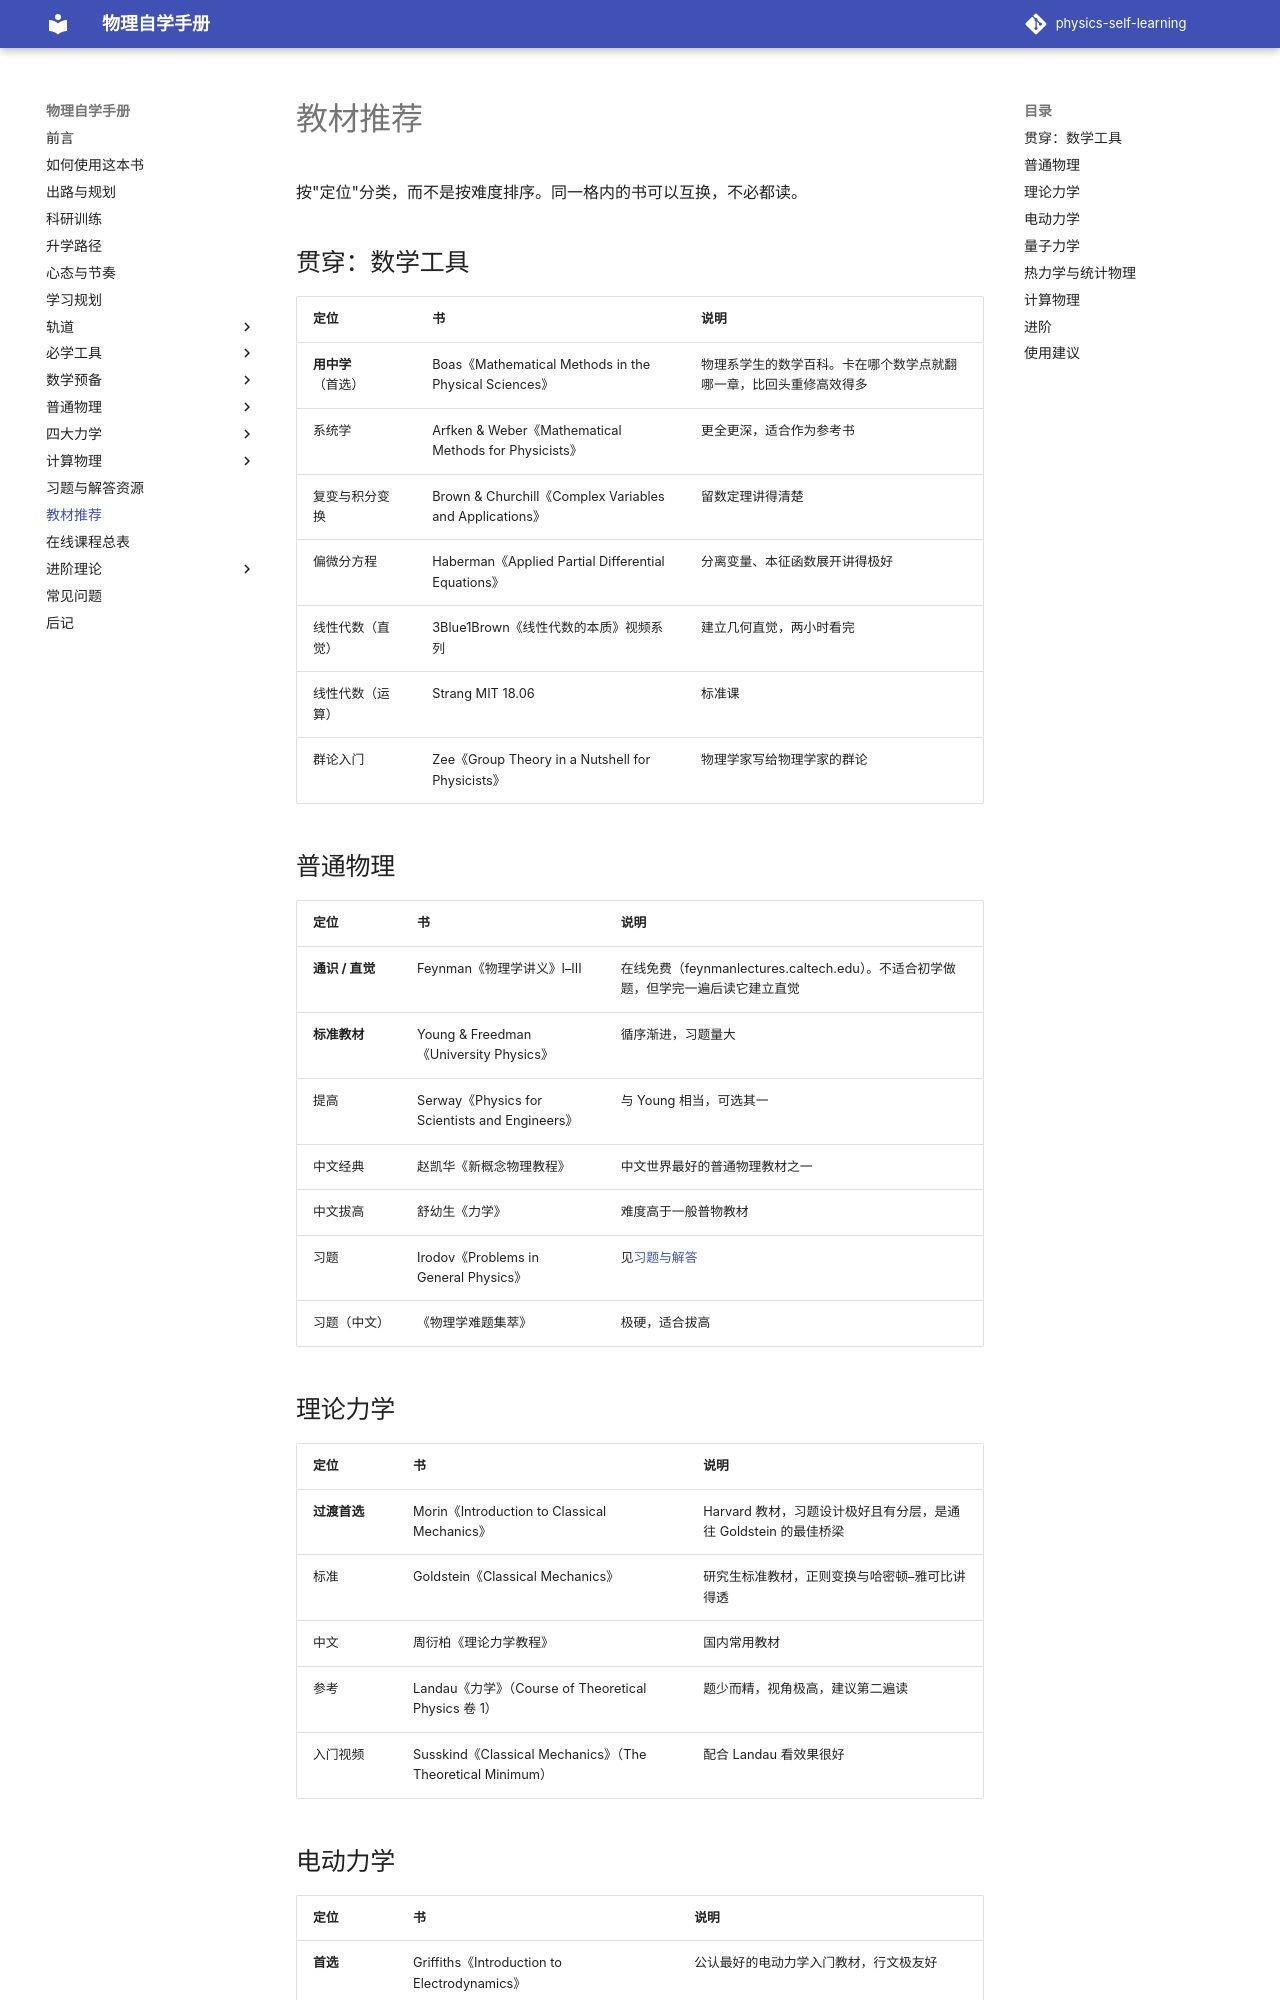

repository: shaoyitong2022-dot/physics-self-learning · page: 教材推荐/index.html · generator: mkdocs

# 教材推荐

按"定位"分类，而不是按难度排序。同一格内的书可以互换，不必都读。

## 贯穿：数学工具

| 定位 | 书 | 说明 |
| --- | --- | --- |
| **用中学**（首选） | Boas《Mathematical Methods in the Physical Sciences》 | 物理系学生的数学百科。卡在哪个数学点就翻哪一章，比回头重修高效得多 |
| 系统学 | Arfken & Weber《Mathematical Methods for Physicists》 | 更全更深，适合作为参考书 |
| 复变与积分变换 | Brown & Churchill《Complex Variables and Applications》 | 留数定理讲得清楚 |
| 偏微分方程 | Haberman《Applied Partial Differential Equations》 | 分离变量、本征函数展开讲得极好 |
| 线性代数（直觉） | 3Blue1Brown《线性代数的本质》视频系列 | 建立几何直觉，两小时看完 |
| 线性代数（运算） | Strang MIT 18.06 | 标准课 |
| 群论入门 | Zee《Group Theory in a Nutshell for Physicists》 | 物理学家写给物理学家的群论 |

## 普通物理

| 定位 | 书 | 说明 |
| --- | --- | --- |
| **通识 / 直觉** | Feynman《物理学讲义》I–III | 在线免费（feynmanlectures.caltech.edu）。不适合初学做题，但学完一遍后读它建立直觉 |
| **标准教材** | Young & Freedman《University Physics》 | 循序渐进，习题量大 |
| 提高 | Serway《Physics for Scientists and Engineers》 | 与 Young 相当，可选其一 |
| 中文经典 | 赵凯华《新概念物理教程》 | 中文世界最好的普通物理教材之一 |
| 中文拔高 | 舒幼生《力学》 | 难度高于一般普物教材 |
| 习题 | Irodov《Problems in General Physics》 | 见[习题与解答](习题与解答.md) |
| 习题（中文） | 《物理学难题集萃》 | 极硬，适合拔高 |

## 理论力学

| 定位 | 书 | 说明 |
| --- | --- | --- |
| **过渡首选** | Morin《Introduction to Classical Mechanics》 | Harvard 教材，习题设计极好且有分层，是通往 Goldstein 的最佳桥梁 |
| 标准 | Goldstein《Classical Mechanics》 | 研究生标准教材，正则变换与哈密顿–雅可比讲得透 |
| 中文 | 周衍柏《理论力学教程》 | 国内常用教材 |
| 参考 | Landau《力学》（Course of Theoretical Physics 卷 1） | 题少而精，视角极高，建议第二遍读 |
| 入门视频 | Susskind《Classical Mechanics》（The Theoretical Minimum） | 配合 Landau 看效果很好 |
